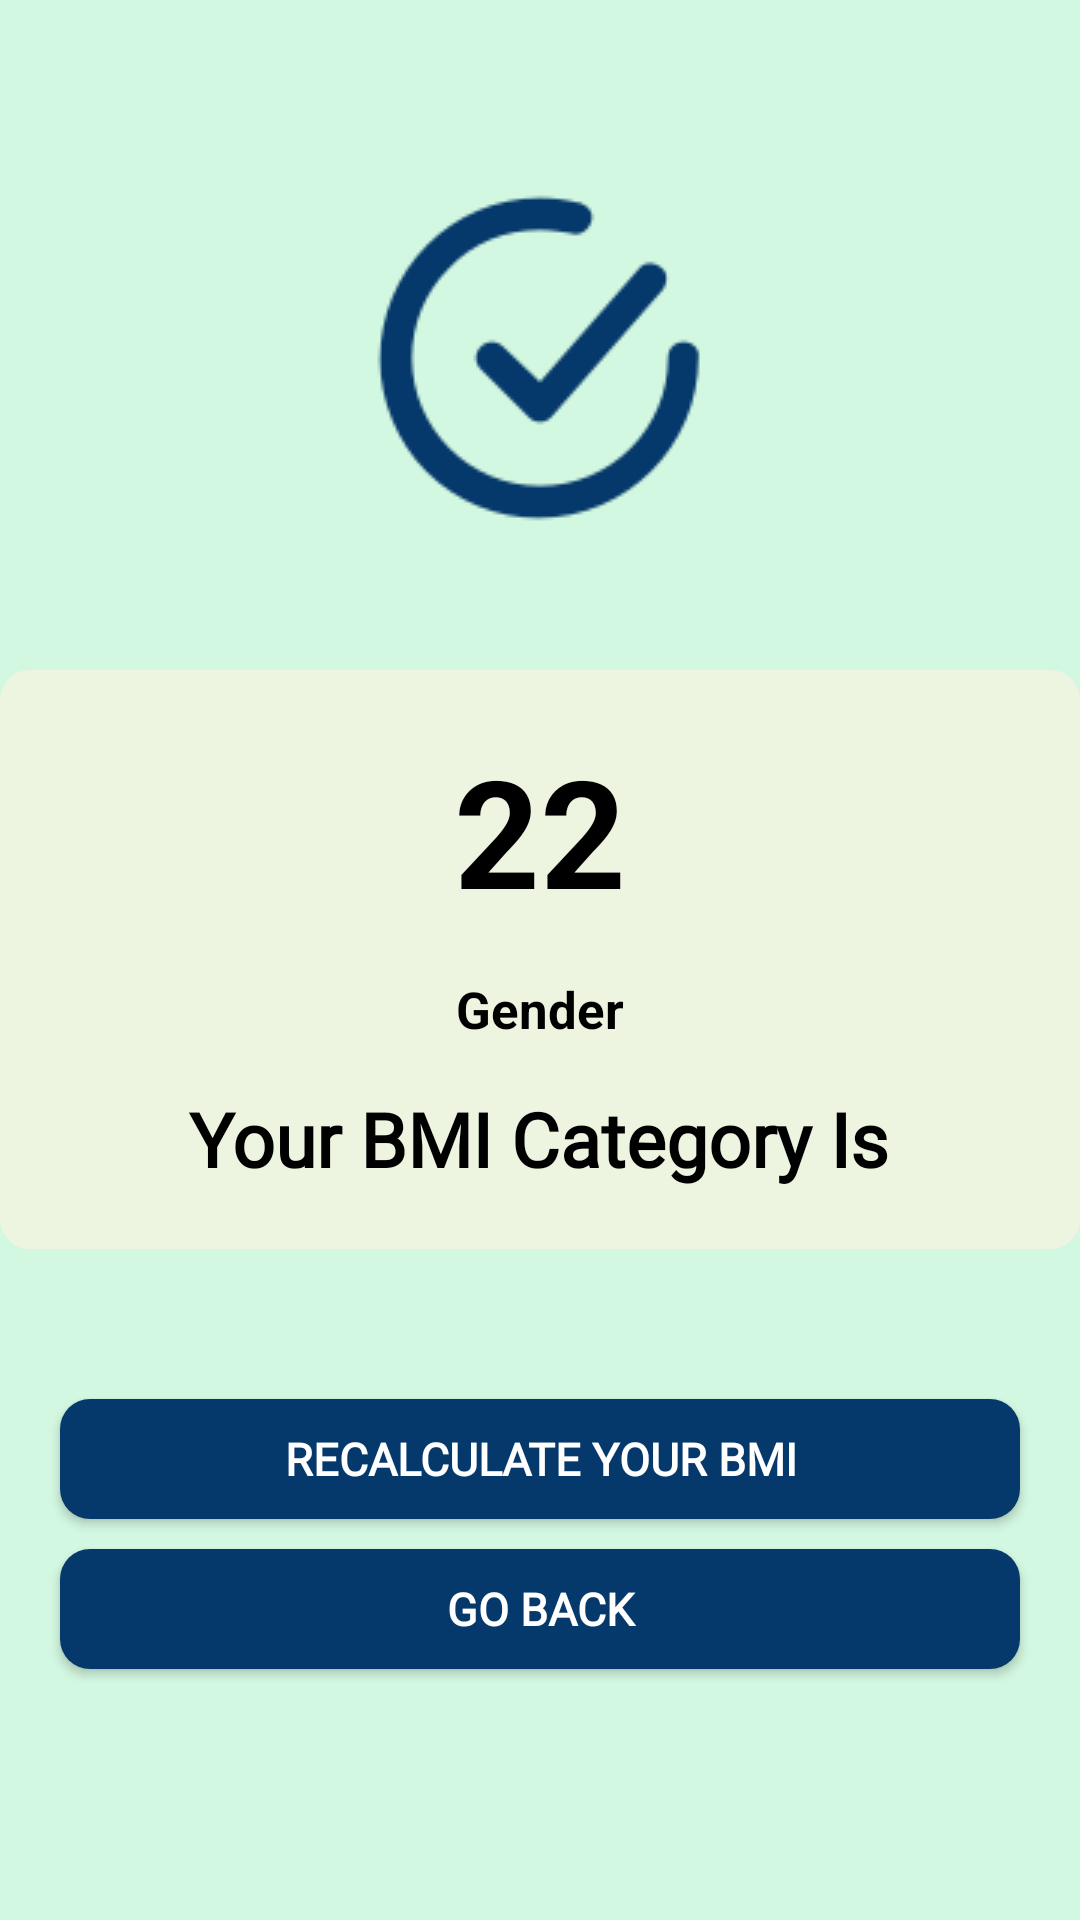

Here is an Android app screen rendered from its layout file. Give the layout XML and the strings, colors and styles it references.
<!-- AndroidManifest.xml: application theme Theme.MyFitnessPal -->
<!-- res/layout/activity_bmiactivity.xml -->
<?xml version="1.0" encoding="utf-8"?>
<RelativeLayout xmlns:android="http://schemas.android.com/apk/res/android"
xmlns:app="http://schemas.android.com/apk/res-auto"
xmlns:tools="http://schemas.android.com/tools"
android:layout_width="match_parent"
android:layout_height="match_parent"
android:id="@+id/background"
android:background="#D3F8E1"
tools:context=".bmiactivity">


<ImageView
    android:layout_width="wrap_content"
    android:layout_height="wrap_content"
    android:padding="10dp"
    android:id="@+id/imageview"
    android:layout_above="@id/contentlayout"
    android:layout_marginBottom="30dp"
    android:layout_centerHorizontal="true"
    android:src="@drawable/checkmark">

</ImageView>


<RelativeLayout
    android:layout_width="match_parent"
    android:layout_height="wrap_content"
    android:padding="20dp"
    android:id="@+id/contentlayout"
    android:background="@drawable/cardbackgroung"
    android:layout_centerInParent="true">

    <TextView
        android:layout_width="wrap_content"
        android:layout_height="wrap_content"
        android:textSize="50sp"
        android:textStyle="bold"
        android:layout_centerHorizontal="true"

        android:textColor="@color/black"
        android:id="@+id/bmidisplay"
        android:text="22">

    </TextView>

    <TextView
        android:layout_width="wrap_content"
        android:layout_height="wrap_content"
        android:text="Gender"
        android:layout_marginTop="15dp"
        android:textSize="17sp"
        android:textStyle="bold"
        android:layout_below="@id/bmidisplay"
        android:layout_centerHorizontal="true"
        android:textColor="@color/black"
        android:id="@+id/genderdisplay" />

    <TextView
        android:layout_width="wrap_content"
        android:layout_height="wrap_content"
        android:text="Your BMI Category Is"
        android:textStyle="bold"
        android:id="@+id/bmicategorydispaly"
        android:textColor="@color/black"
        android:fontFamily="@font/raleway"
        android:layout_marginTop="15dp"
        android:layout_centerHorizontal="true"
        android:layout_below="@id/genderdisplay"
        android:textSize="25sp">

    </TextView>






</RelativeLayout>



<android.widget.Button
    android:layout_width="match_parent"
    android:layout_height="40dp"
    android:id="@+id/gotomain"
    android:layout_below="@id/contentlayout"
    android:layout_marginTop="50dp"
    android:background="@drawable/buttonbackground"
    android:text="RECALCULATE YOUR BMI"
    android:textSize="15sp"
    android:textColor="@color/white"
    android:fontFamily="@font/raleway"
    android:textStyle="bold"
    android:layout_marginLeft="20dp"
    android:layout_marginRight="20dp"
    >

</android.widget.Button>

    <android.widget.Button
        android:layout_width="match_parent"
        android:layout_height="40dp"
        android:id="@+id/gotocontents"
        android:layout_below="@id/contentlayout"
        android:layout_marginTop="100dp"
        android:background="@drawable/buttonbackground"
        android:text="GO BACK"
        android:textSize="15sp"
        android:textColor="@color/white"
        android:fontFamily="@font/raleway"
        android:textStyle="bold"
        android:layout_marginLeft="20dp"
        android:layout_marginRight="20dp"
        >

    </android.widget.Button>


</RelativeLayout>
<!-- resources referenced by this layout -->
<resources>
  <color name="black">#FF000000</color>
  <color name="white">#FFFFFFFF</color>
  <!-- drawable buttonbackground (drawable) -->
  <?xml version="1.0" encoding="utf-8"?>
  <shape xmlns:android="http://schemas.android.com/apk/res/android"
      android:shape="rectangle"
      >
  
      <solid android:color="#05386B">
  
      </solid>
  
      <corners android:radius="10dp">
  
      </corners>
  
  </shape>
  <!-- drawable cardbackgroung (drawable) -->
  <?xml version="1.0" encoding="utf-8"?>
  <shape xmlns:android="http://schemas.android.com/apk/res/android"
      android:shape="rectangle"
      >
  
      <solid android:color="#EDF5E1">
  
      </solid>
  
      <corners android:radius="10dp">
  
      </corners>
  
  </shape>
  <!-- drawable checkmark: png bitmap (drawable-v24, 8950 bytes) -->
  <style name="Theme.MyFitnessPal" parent="Theme.MaterialComponents.DayNight.NoActionBar">
          
          <item name="colorPrimary">@color/purple_500</item>
          <item name="colorPrimaryVariant">@color/purple_700</item>
          <item name="colorOnPrimary">@color/white</item>
          
          <item name="colorSecondary">@color/teal_200</item>
          <item name="colorSecondaryVariant">@color/teal_700</item>
          <item name="colorOnSecondary">@color/black</item>
          
          <item name="android:statusBarColor">?attr/colorPrimaryVariant</item>
          
      </style>
  <color name="purple_500">#FF6200EE</color>
  <color name="purple_700">#FF3700B3</color>
  <color name="teal_200">#FF03DAC5</color>
  <color name="teal_700">#FF018786</color>
</resources>
